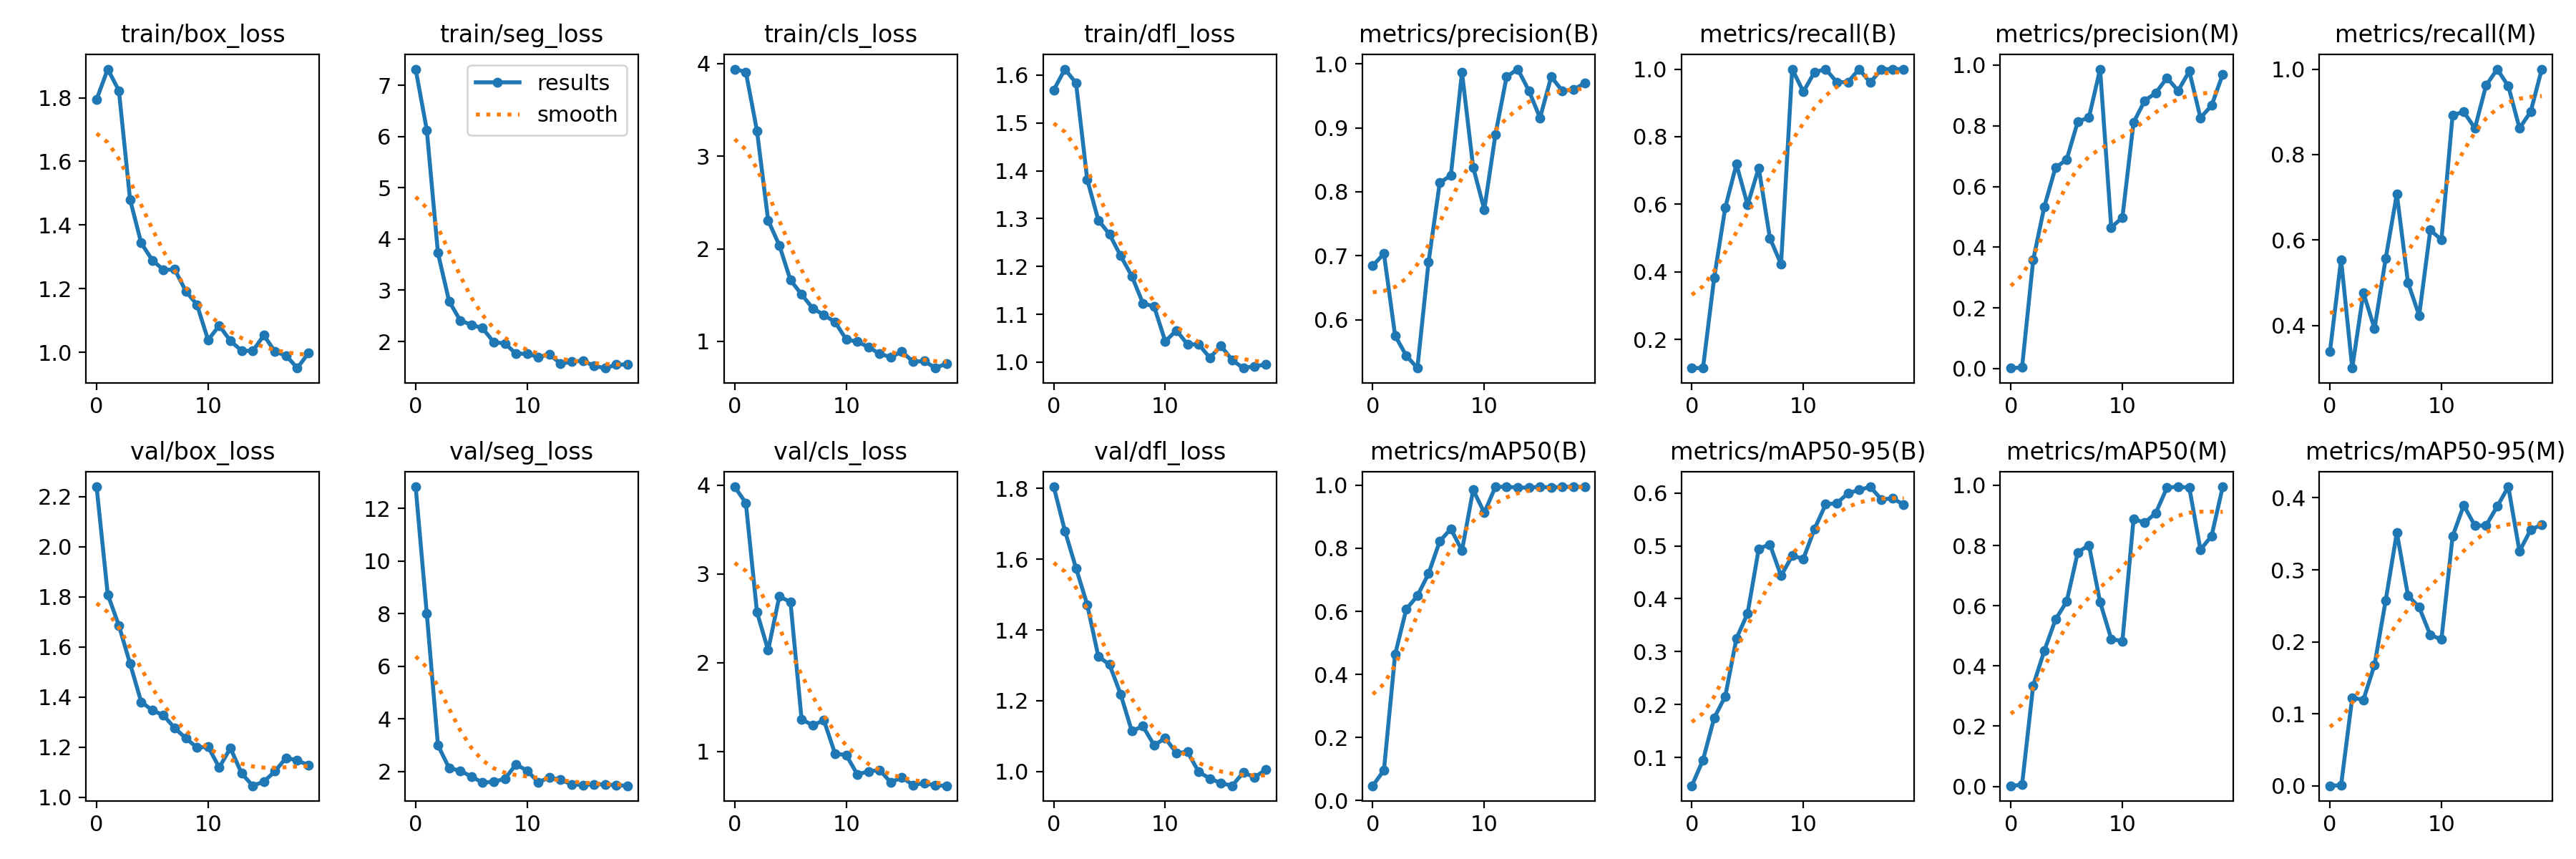

Source data for this figure (header and first rows):
epoch, train/box_loss, train/seg_loss, train/cls_loss, train/dfl_loss, metrics/precision(B), metrics/recall(B), metrics/mAP50(B), metrics/mAP50-95(B), metrics/precision(M), metrics/recall(M), metrics/mAP50(M), metrics/mAP50-95(M), val/box_loss, val/seg_loss, val/cls_loss, val/dfl_loss, lr/pg0, lr/pg1, lr/pg2
0, 1.795, 7.319, 3.941, 1.569, 0.6845, 0.1154, 0.04694, 0.04651, 0.00169, 0.3385, 0.00228, 0.00029, 2.238, 12.83, 3.983, 1.805, 0.0955, 0.0005, 0.0005
1, 1.89, 6.13, 3.91, 1.613, 0.7033, 0.1154, 0.09646, 0.09536, 0.00334, 0.5538, 0.00513, 0.00107, 1.809, 8.007, 3.801, 1.68, 0.09005, 0.001045, 0.001045
2, 1.822, 3.727, 3.273, 1.583, 0.5751, 0.3817, 0.4629, 0.1745, 0.3577, 0.3, 0.3353, 0.1226, 1.685, 2.998, 2.568, 1.575, 0.08453, 0.001532, 0.001532
3, 1.48, 2.787, 2.307, 1.382, 0.5438, 0.5905, 0.6068, 0.2158, 0.534, 0.4763, 0.4507, 0.1195, 1.534, 2.132, 2.141, 1.472, 0.07896, 0.001959, 0.001959
4, 1.343, 2.409, 2.038, 1.297, 0.5243, 0.7187, 0.6492, 0.3251, 0.6623, 0.3923, 0.5543, 0.1681, 1.381, 2.027, 2.745, 1.325, 0.07333, 0.002326, 0.002326
5, 1.289, 2.326, 1.662, 1.267, 0.69, 0.5981, 0.7197, 0.3721, 0.6885, 0.5565, 0.6137, 0.2575, 1.347, 1.809, 2.685, 1.302, 0.06763, 0.002634, 0.002634
6, 1.259, 2.26, 1.506, 1.222, 0.8139, 0.7077, 0.8219, 0.4946, 0.8139, 0.7077, 0.7773, 0.3517, 1.327, 1.575, 1.359, 1.218, 0.06188, 0.002882, 0.002882
7, 1.26, 1.987, 1.357, 1.18, 0.8258, 0.5, 0.8617, 0.5028, 0.8274, 0.5, 0.8013, 0.2644, 1.276, 1.611, 1.294, 1.114, 0.05607, 0.003072, 0.003072
8, 1.192, 1.962, 1.284, 1.123, 0.9869, 0.4231, 0.7928, 0.4433, 0.9869, 0.4231, 0.6124, 0.248, 1.236, 1.721, 1.35, 1.128, 0.0502, 0.003201, 0.003201
9, 1.15, 1.76, 1.208, 1.116, 0.8385, 1, 0.9854, 0.4812, 0.4651, 0.6231, 0.4895, 0.2096, 1.198, 2.267, 0.9729, 1.074, 0.04427, 0.003272, 0.003272
10, 1.038, 1.761, 1.021, 1.044, 0.7722, 0.9329, 0.9128, 0.4756, 0.4978, 0.6005, 0.4825, 0.2034, 1.202, 2.03, 0.9589, 1.094, 0.03828, 0.003282, 0.003282
11, 1.084, 1.693, 0.9951, 1.066, 0.8896, 0.9909, 0.995, 0.5318, 0.8112, 0.8922, 0.8883, 0.3466, 1.119, 1.593, 0.739, 1.052, 0.03223, 0.003234, 0.003234
12, 1.036, 1.747, 0.9389, 1.037, 0.98, 1, 0.995, 0.5786, 0.8827, 0.9, 0.8757, 0.3894, 1.197, 1.773, 0.7742, 1.055, 0.02613, 0.003126, 0.003126
13, 1.005, 1.567, 0.8641, 1.037, 0.9919, 0.9615, 0.9925, 0.5805, 0.9087, 0.8615, 0.9081, 0.3613, 1.096, 1.682, 0.7883, 0.9988, 0.01996, 0.002959, 0.002959
14, 1.004, 1.602, 0.8295, 1.009, 0.9581, 0.9615, 0.9925, 0.5993, 0.9581, 0.9615, 0.9925, 0.3614, 1.046, 1.514, 0.6493, 0.9802, 0.01373, 0.002732, 0.002732
15, 1.053, 1.626, 0.8885, 1.034, 0.9157, 1, 0.995, 0.6058, 0.9157, 1, 0.995, 0.388, 1.063, 1.482, 0.7057, 0.9672, 0.007446, 0.002446, 0.002446
16, 1.002, 1.522, 0.7783, 1.004, 0.98, 0.9601, 0.9925, 0.6116, 0.98, 0.9601, 0.9925, 0.4152, 1.104, 1.514, 0.6197, 0.9597, 0.00208, 0.00208, 0.00208
17, 0.9894, 1.48, 0.7876, 0.9877, 0.9579, 1, 0.995, 0.5878, 0.8266, 0.8615, 0.7861, 0.3257, 1.158, 1.504, 0.642, 0.997, 0.00208, 0.00208, 0.00208
18, 0.9502, 1.546, 0.711, 0.9917, 0.9596, 1, 0.995, 0.5898, 0.8669, 0.9, 0.8322, 0.3555, 1.147, 1.48, 0.6143, 0.9838, 0.001585, 0.001585, 0.001585
19, 0.9973, 1.551, 0.7609, 0.9949, 0.97, 1, 0.995, 0.578, 0.97, 1, 0.995, 0.3626, 1.129, 1.457, 0.6114, 1.005, 0.00109, 0.00109, 0.00109
